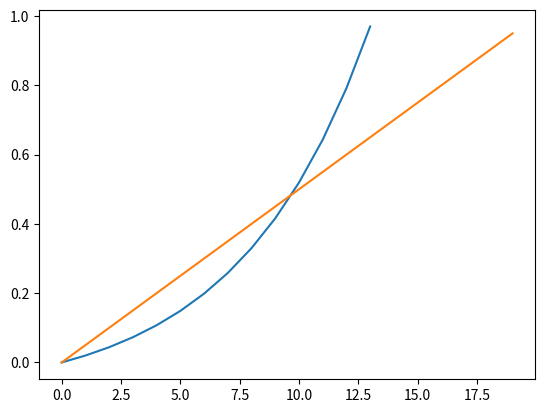

Source code (Python):
import matplotlib.pyplot as plt
import numpy as np

alphaCalc = lambda step, mul: lambda x: min(step * sum([mul**i for i in range(x)]), 1)

calc = alphaCalc(0.02, 1.2)
y = [(i, calc(i)) for i in range(100) if calc(i) <1] 
x = [i[0] for i in y]
y = [i[1] for i in y]

plt.plot(x, y), max(x)
calc = alphaCalc(5e-2, 1.)
y = [(i, calc(i)) for i in range(100) if calc(i) <1] 
x = [i[0] for i in y]
y = [i[1] for i in y]


plt.plot(x, y), max(x)
plt.show()

np.tanh

relu = lambda x: x if x > 0 else 0
alphaCalc = lambda step, mul, start: lambda x: step * sum([(mul**(i)) * (np.sign) for i in range(x)])